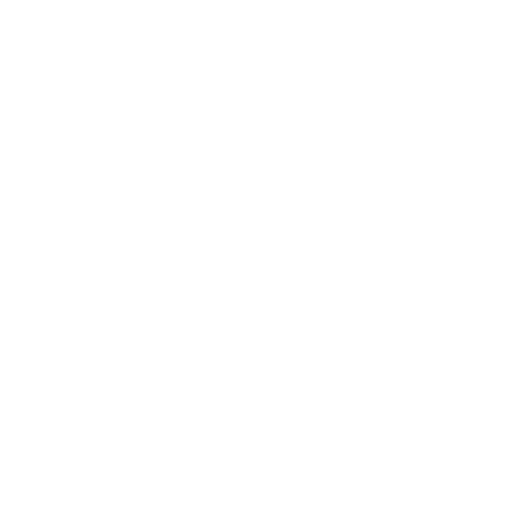
t = 0.00 s
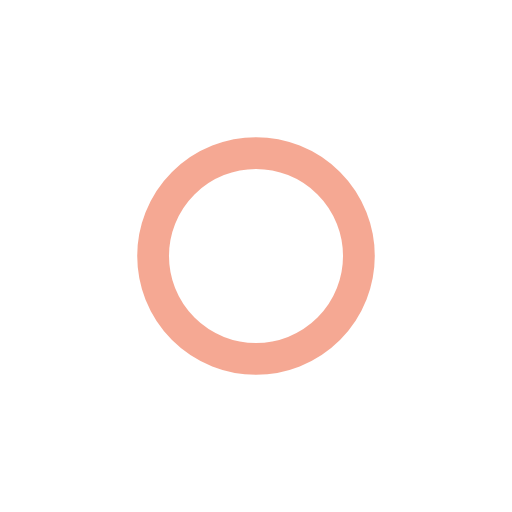
t = 0.50 s
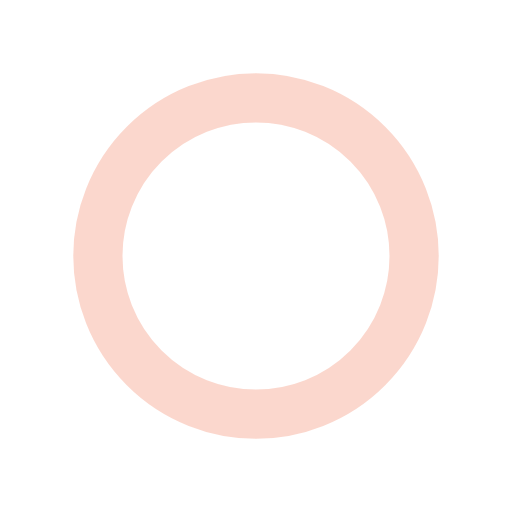
t = 1.00 s
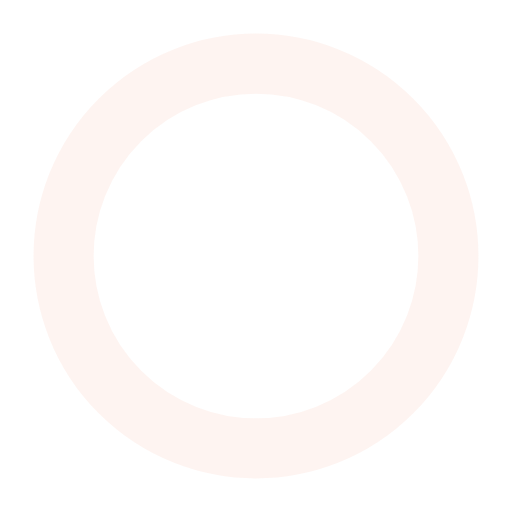
t = 1.50 s

The animated SVG that drew these frames (rendered in a browser with its animation timeline set to each time). Animation: 3 SMIL elements (animate=3); one cycle of 2.00 s, repeats indefinitely.

<svg xmlns='http://www.w3.org/2000/svg' viewBox='0 0 200 200'><circle fill='none' stroke-opacity='1' stroke='#EC5228' stroke-width='.5' cx='100' cy='100' r='0'><animate attributeName='r' calcMode='spline' dur='2' values='1;80' keyTimes='0;1' keySplines='0 .2 .5 1' repeatCount='indefinite'></animate><animate attributeName='stroke-width' calcMode='spline' dur='2' values='0;25' keyTimes='0;1' keySplines='0 .2 .5 1' repeatCount='indefinite'></animate><animate attributeName='stroke-opacity' calcMode='spline' dur='2' values='1;0' keyTimes='0;1' keySplines='0 .2 .5 1' repeatCount='indefinite'></animate></circle></svg>
